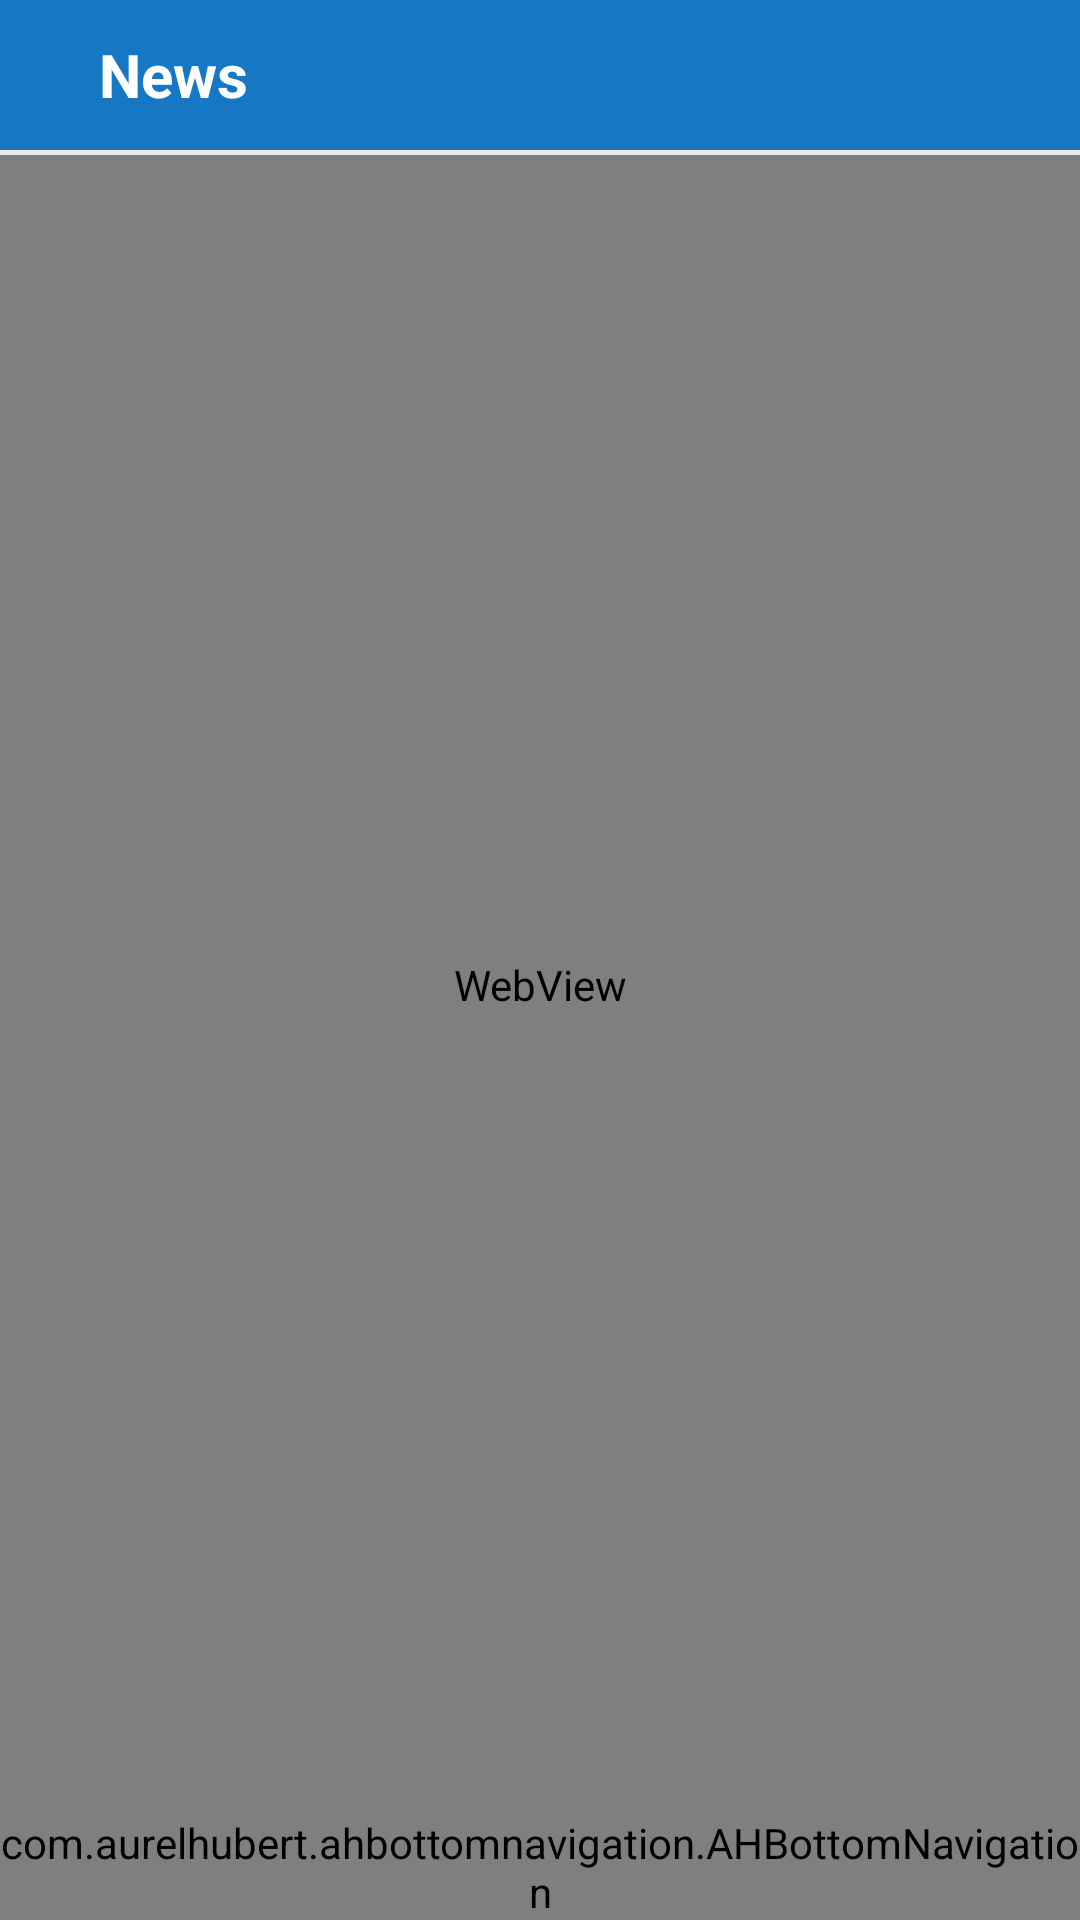

Here is an Android app screen rendered from its layout file. Give the layout XML and the strings, colors and styles it references.
<!-- AndroidManifest.xml: application theme AppTheme -->
<!-- res/layout/activity_news.xml -->
<?xml version="1.0" encoding="utf-8"?>
<FrameLayout xmlns:android="http://schemas.android.com/apk/res/android"
    xmlns:app="http://schemas.android.com/apk/res-auto"
    xmlns:tools="http://schemas.android.com/tools"
    android:layout_width="match_parent"
    android:layout_height="match_parent"
    tools:context=".main.NewsActivity">
    <LinearLayout
        android:id="@+id/weatherLayout"
        android:layout_width="match_parent"
        android:layout_height="match_parent"
        android:orientation="vertical"
        android:visibility="visible">
        <FrameLayout
            android:layout_width="match_parent"
            android:layout_height="50dp"
            android:background="@color/colorPrimaryDark">

            <TextView
                android:id="@+id/titleBox"
                android:layout_width="wrap_content"
                android:layout_height="wrap_content"
                android:text="@string/news"
                android:layout_gravity="center_vertical"
                android:layout_marginLeft="30dp"
                android:textSize="20sp"
                android:textStyle="bold"
                android:padding="3dp"
                android:textColor="@color/white"/>

            <ImageView
                android:layout_width="30dp"
                android:layout_height="30dp"
                android:padding="5dp"
                android:layout_gravity="center_vertical"
                android:layout_marginLeft="10dp"
                android:onClick="back"
                android:visibility="invisible"
                android:src="@drawable/leftarrow"/>

        </FrameLayout>

        <View
            android:layout_width="match_parent"
            android:layout_height="1.5dp"
            android:background="#eaeaea"/>

        <WebView
            android:id="@+id/webView"
            android:layout_width="match_parent"
            android:layout_height="0px"
            android:layout_weight="1"
            android:visibility="visible"/>

        <com.aurelhubert.ahbottomnavigation.AHBottomNavigation
            android:id="@+id/bottom_navigation"
            android:layout_width="match_parent"
            android:layout_gravity="bottom"
            android:layout_height="wrap_content"/>

    </LinearLayout>

    <com.wang.avi.AVLoadingIndicatorView
        android:id="@+id/loading_bar"
        android:layout_width="50dp"
        android:layout_height="50dp"
        android:layout_gravity="center"
        android:visibility="gone"
        app:indicator="LineSpinFadeLoader"
        app:indicator_color="#F53700" />

</FrameLayout>
<!-- resources referenced by this layout -->
<resources>
  <color name="colorPrimaryDark">#1677C5</color>
  <color name="white">#ffffff</color>
  <string name="news">News</string>
  <style name="AppTheme" parent="Theme.AppCompat.Light.NoActionBar">
          
          <item name="colorPrimary">@color/colorPrimary</item>
          <item name="colorPrimaryDark">@color/colorPrimaryDark</item>
          <item name="colorAccent">@color/colorAccent</item>
          
          
          <item name="drawerArrowStyle">@style/DrawerArrowStyle</item>
      </style>
  <color name="colorPrimary">#2196F3</color>
  <color name="colorAccent">#EE06C6</color>
  <style name="DrawerArrowStyle" parent="Widget.AppCompat.DrawerArrowToggle">
          <item name="color">@color/white</item>
          <item name="navigationIcon">@drawable/navigationicon</item>
      </style>
</resources>
